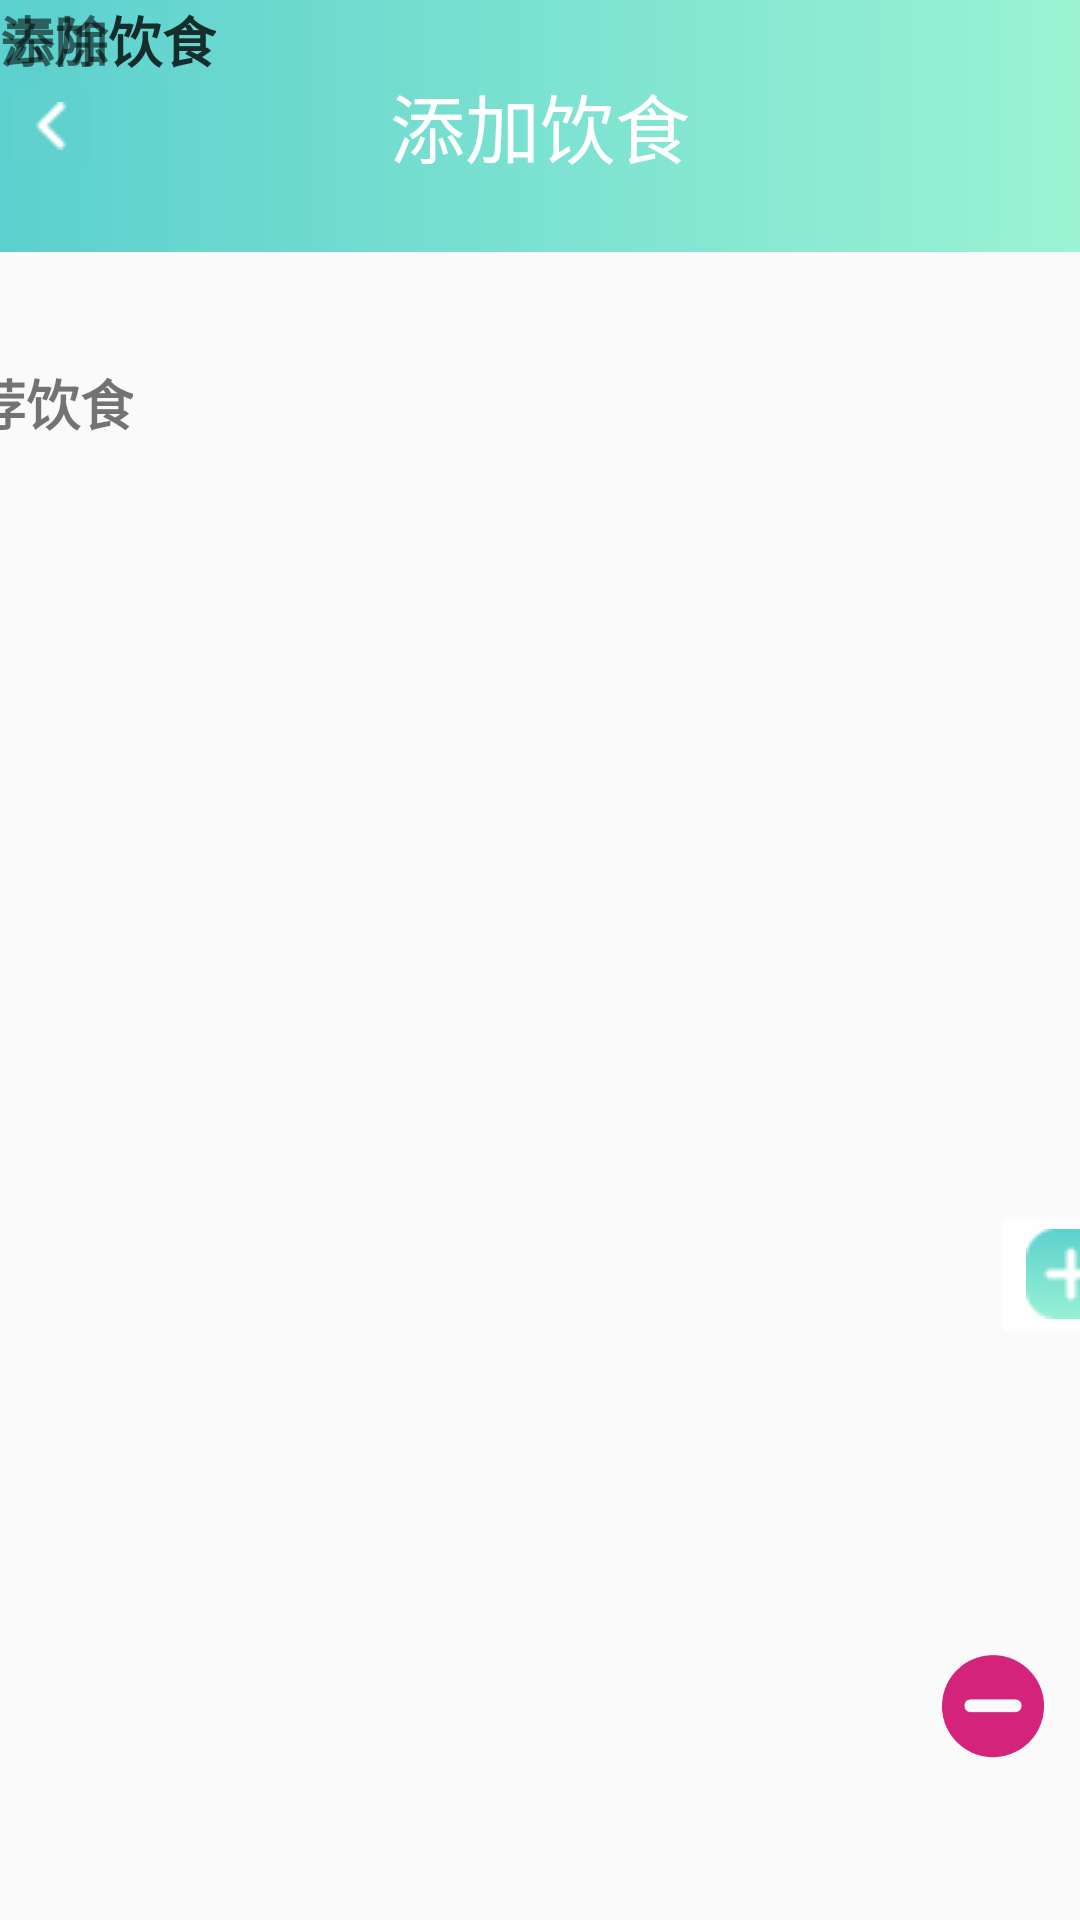

Produce the Android XML layout that renders to this screen, including the resource entries it uses.
<!-- AndroidManifest.xml: application theme Theme.App -->
<!-- res/layout/activity_add_diet.xml -->
<?xml version="1.0" encoding="utf-8"?>
<androidx.constraintlayout.widget.ConstraintLayout xmlns:android="http://schemas.android.com/apk/res/android"
    xmlns:app="http://schemas.android.com/apk/res-auto"
    xmlns:tools="http://schemas.android.com/tools"
    android:layout_width="match_parent"
    android:layout_height="match_parent"
    tools:context=".AddDiet">

    <ImageButton
        android:id="@+id/imageButton9"
        android:layout_width="wrap_content"
        android:layout_height="wrap_content"
        android:layout_gravity="right"
        android:layout_marginStart="336dp"
        android:layout_marginTop="378dp"
        android:layout_marginEnd="8dp"
        android:layout_marginBottom="231dp"
        android:backgroundTint="#FEFEFE"
        android:translationX="13dp"
        android:translationY="-11dp"
        app:layout_constraintBottom_toBottomOf="parent"
        app:layout_constraintEnd_toEndOf="parent"
        app:layout_constraintStart_toStartOf="parent"
        app:layout_constraintTop_toBottomOf="@+id/frameLayout"
        app:srcCompat="@drawable/add" />

    <FrameLayout
        android:id="@+id/frameLayout"
        android:layout_width="match_parent"
        android:layout_height="84dp">

        <View
            android:id="@+id/diettitle"
            android:layout_width="wrap_content"
            android:layout_height="84dp"
            android:background="@drawable/titlecolour" />

        <TextView
            android:id="@+id/textView"
            android:layout_width="wrap_content"
            android:layout_height="wrap_content"
            android:layout_gravity="center"
            android:text="添加饮食"
            android:textColor="#FFFFFF"
            android:textSize="25sp" />

        <ImageButton
            android:id="@+id/imageButton"
            android:layout_width="wrap_content"
            android:layout_height="wrap_content"
            android:layout_gravity="center_vertical"
            android:backgroundTint="#60D1CD"
            app:srcCompat="@drawable/back" />
    </FrameLayout>

    <TextView
        android:id="@+id/textView42"
        android:layout_width="wrap_content"
        android:layout_height="wrap_content"
        android:layout_marginStart="28dp"
        android:layout_marginTop="37dp"
        android:layout_marginEnd="325dp"
        android:layout_marginBottom="591dp"
        android:text="推荐饮食"
        android:textSize="18sp"
        android:textStyle="bold"
        app:layout_constraintBottom_toBottomOf="parent"
        app:layout_constraintEnd_toEndOf="parent"
        app:layout_constraintHorizontal_bias="0.857"
        app:layout_constraintStart_toStartOf="parent"
        app:layout_constraintTop_toBottomOf="@+id/frameLayout"
        app:layout_constraintVertical_bias="0.0" />

    <TextView
        android:id="@+id/textView47"
        android:layout_width="wrap_content"
        android:layout_height="wrap_content"
        android:text="添加饮食"
        android:textSize="18sp"
        android:textStyle="bold"
        tools:layout_editor_absoluteX="17dp"
        tools:layout_editor_absoluteY="400dp" />

    <TextView
        android:id="@+id/textView55"
        android:layout_width="wrap_content"
        android:layout_height="wrap_content"
        android:text="去除饮食"
        android:textSize="18sp"
        android:textStyle="bold"
        tools:layout_editor_absoluteX="16dp"
        tools:layout_editor_absoluteY="570dp" />

    <ImageView
        android:id="@+id/imageView12"
        android:layout_width="42dp"
        android:layout_height="56dp"
        android:layout_marginTop="80dp"
        android:layout_marginEnd="8dp"
        app:layout_constraintEnd_toEndOf="parent"
        app:layout_constraintTop_toBottomOf="@+id/imageButton9"
        app:srcCompat="@drawable/remove" />

</androidx.constraintlayout.widget.ConstraintLayout>
<!-- resources referenced by this layout -->
<resources>
  <!-- drawable add: png bitmap (drawable, 1377 bytes) -->
  <!-- drawable back: png bitmap (drawable, 195 bytes) -->
  <!-- drawable remove: png bitmap (drawable, 5359 bytes) -->
  <!-- drawable titlecolour (drawable) -->
  <?xml version="1.0" encoding="utf-8"?>
  <shape xmlns:android="http://schemas.android.com/apk/res/android">
      <gradient
          android:angle="0"
          android:endColor="#9BF3D3"
          android:startColor="#5CD0CE"
          android:type="linear" />
  </shape>
  <style name="Theme.App" parent="Theme.MaterialComponents.DayNight.NoActionBar.Bridge">
          
          <item name="colorPrimary">@color/purple_500</item>
          <item name="colorPrimaryVariant">@color/purple_700</item>
          <item name="colorOnPrimary">@color/white</item>
          
          <item name="colorSecondary">@color/teal_200</item>
          <item name="colorSecondaryVariant">@color/teal_700</item>
          <item name="colorOnSecondary">@color/black</item>
          
          <item name="android:statusBarColor">?attr/colorPrimaryVariant</item>
          
      </style>
  <!-- not gathered from this repository: default colours our renderer supplied (Android Studio template values) -->
  <color name="purple_500">#FF6200EE</color>
  <color name="purple_700">#FF3700B3</color>
  <color name="teal_200">#FF03DAC5</color>
  <color name="teal_700">#FF018786</color>
  <color name="black">#FF000000</color>
  <color name="white">#FFFFFFFF</color>
</resources>
